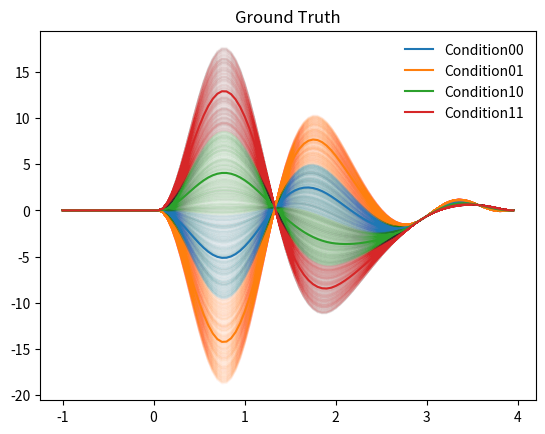

The script that saved this image:

# Load modules
import numpy as np
import matplotlib.pyplot as plt

# Create simulated data
x = np.linspace(-1, 3.95, 100)  # Create variable


# Create model
def quinticModel(x, scale=5):
    x = np.array(x, dtype=complex)

    # This will be used to supress the beginning and end of the time series
    hanningStart = np.hanning(len(x) / 2)
    hanningEnd = np.hanning(len(x))
    sup = np.ones(len(x))
    sup[0:int(len(hanningStart) / 2)] = hanningStart[0:int(len(hanningStart) / 2)]
    sup[-int(len(hanningEnd) / 2):] = hanningEnd[-int(len(hanningEnd) / 2):]

    # This will be used to zero the baseline
    baseline = x.copy()
    baselineHanning = np.hanning(len(baseline[baseline > 0]))
    baselineHanning[int(len(baselineHanning) / 2):] = 1
    baseline[baseline < 0] = 0
    baseline[baseline > 0] = baselineHanning

    # The raw model
    y = pow(x, 5) - scale * pow(x, 4) + scale * pow(x, 3) + scale * pow(x, 2) - 6 * x - 1

    return -(baseline * (np.flip(sup * -y))).real


# Create a load of samples per condition
noise = 5
size = 1000
condition00 = np.asarray(
    [np.insert(quinticModel(x, 5 + np.random.rand(1) * noise), 0, np.concatenate(([0], [0]))) for row in range(size)])
condition01 = np.asarray(
    [np.insert(quinticModel(x, 10 + np.random.rand(1) * noise), 0, np.concatenate(([0], [1]))) for row in range(size)])
condition10 = np.asarray(
    [np.insert(quinticModel(x, 0 + np.random.rand(1) * noise), 0, np.concatenate(([1], [0]))) for row in range(size)])
condition11 = np.asarray(
    [np.insert(quinticModel(x, -5 + np.random.rand(1) * noise), 0, np.concatenate(([1], [1]))) for row in range(size)])

# Combine all conditions
data = np.vstack((condition00, condition01, condition10, condition11))
data = np.insert(data, 0, np.tile(np.arange(1, size + 1), 4), 1)  # Add 'participantIDs'
data = np.insert(data, 2, np.repeat(np.arange(1, 5), size), 1)  # Add 'trial'
np.random.shuffle(data)

# Save as csv
columnNames = ['ParticipantID', 'Condition', 'Trial', 'Electrode']

for n in range(data.shape[1] - 4):
    columnNames.append('Time' + str(n + 1))
np.savetxt('gansMultiCondition.csv', data, delimiter=',', header=','.join(columnNames), comments='')

# Plot individual samples
plot_colors = ['#1f77b4', '#ff7f0e', '#2ca02c', '#d62728']
for row in range(len(condition00)):
    plt.plot(x, condition00[row, 2:], alpha=.008, color=plot_colors[0])
    plt.plot(x, condition01[row, 2:], alpha=.008, color=plot_colors[1])
    plt.plot(x, condition10[row, 2:], alpha=.008, color=plot_colors[2])
    plt.plot(x, condition11[row, 2:], alpha=.008, color=plot_colors[3])

# Plot averaged data per condition
plt.plot(x, np.mean(condition00[:, 2:], axis=0), color=plot_colors[0], label='Condition00')
plt.plot(x, np.mean(condition01[:, 2:], axis=0), color=plot_colors[1], label='Condition01')
plt.plot(x, np.mean(condition10[:, 2:], axis=0), color=plot_colors[2], label='Condition10')
plt.plot(x, np.mean(condition11[:, 2:], axis=0), color=plot_colors[3], label='Condition11')

# Format and show plot
plt.legend(frameon=False)
plt.title('Ground Truth')
plt.show()